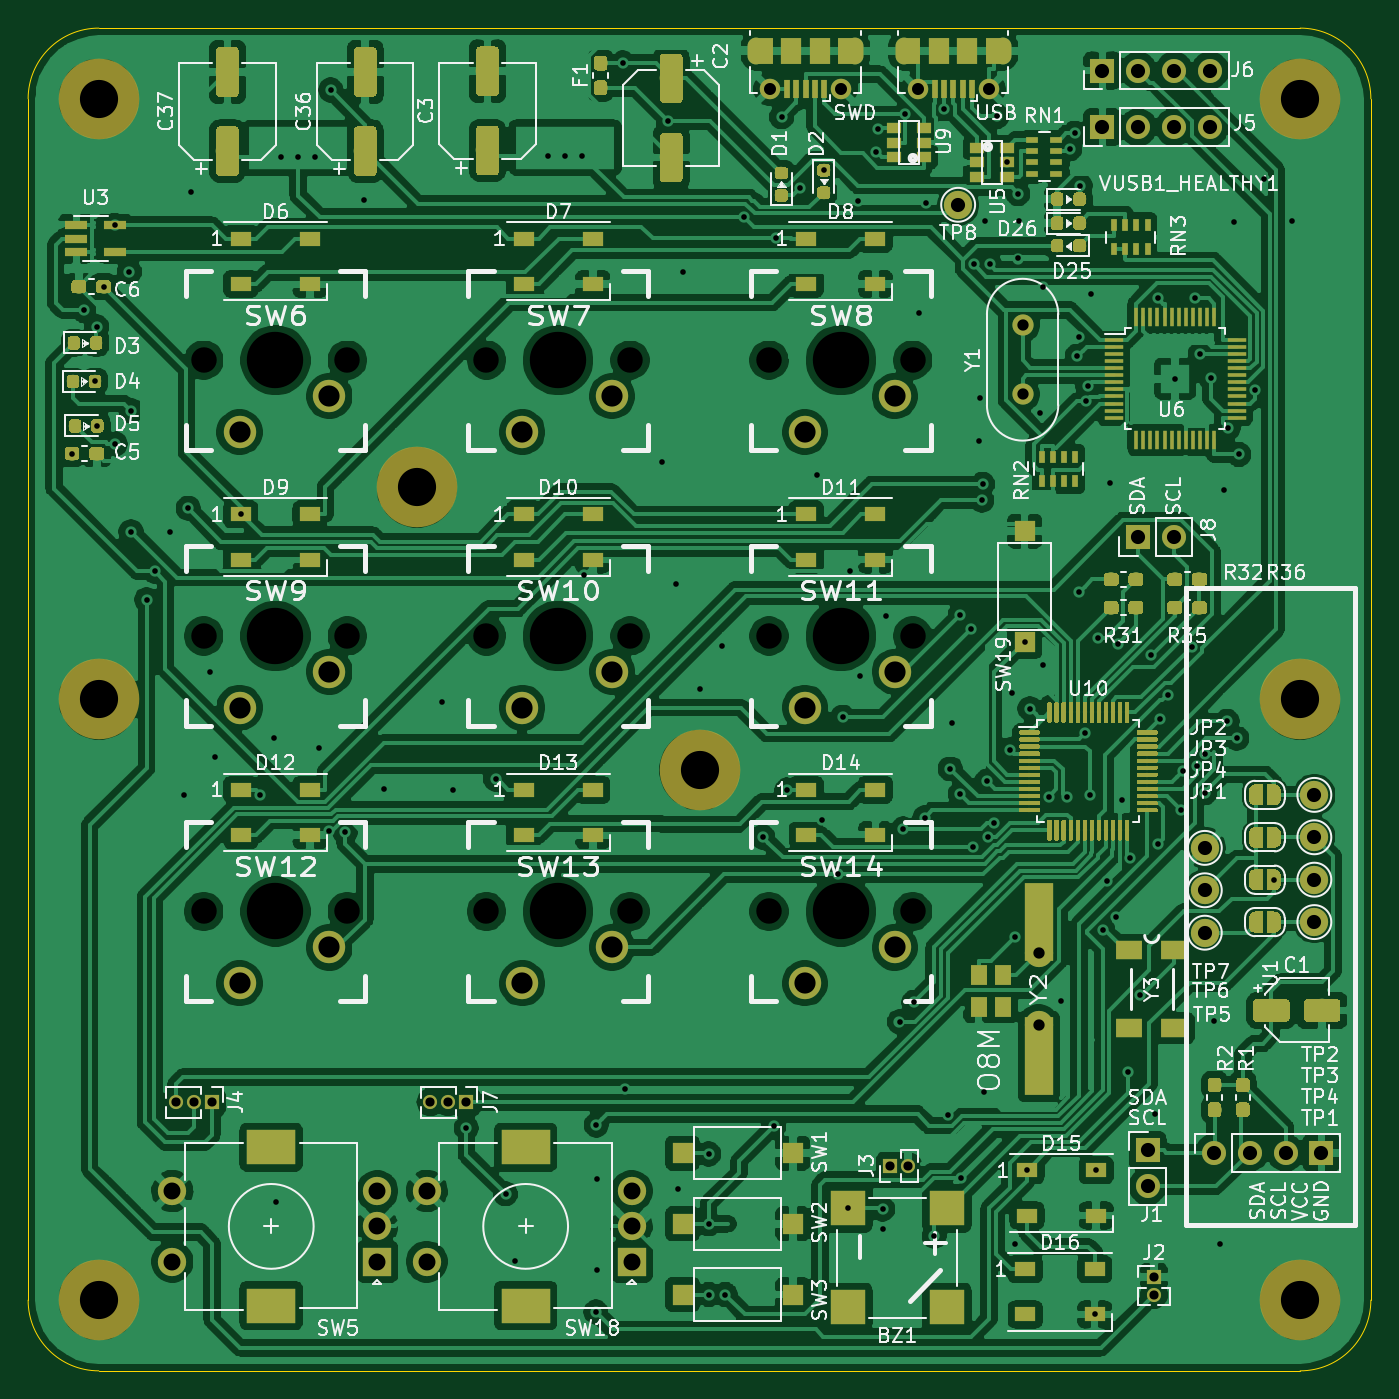
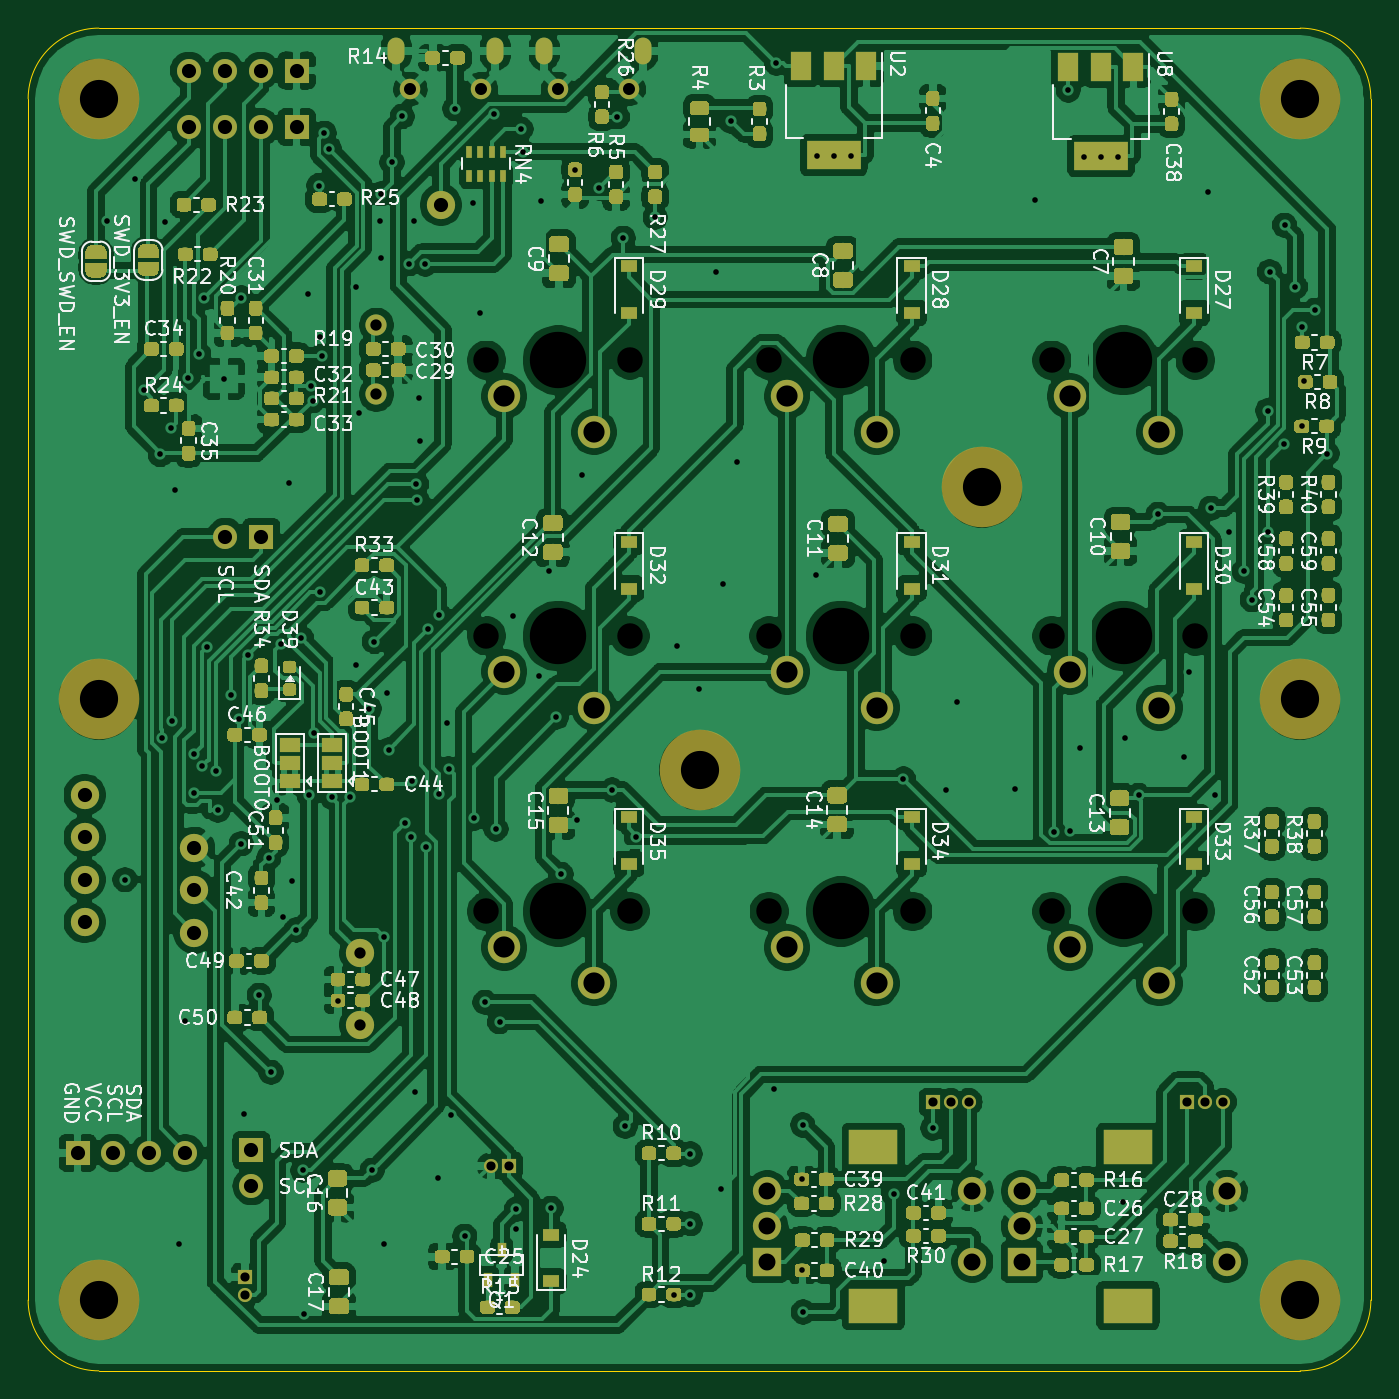
Circuit board: 11 layer files. Board 95.0 x 95.0 mm.
- bottom_copper: stm32_aux_keyboard-B_Cu.gbr (769329 bytes)
- bottom_mask: stm32_aux_keyboard-B_Mask.gbr (286543 bytes)
- paste: stm32_aux_keyboard-B_Paste.gbr (278511 bytes)
- bottom_silk: stm32_aux_keyboard-B_SilkS.gbr (115692 bytes)
- outline: stm32_aux_keyboard-Edge_Cuts.gbr (1027 bytes)
- top_copper: stm32_aux_keyboard-F_Cu.gbr (630198 bytes)
- top_mask: stm32_aux_keyboard-F_Mask.gbr (177618 bytes)
- paste: stm32_aux_keyboard-F_Paste.gbr (165019 bytes)
- top_silk: stm32_aux_keyboard-F_SilkS.gbr (100946 bytes)
- drill: stm32_aux_keyboard-NPTH.drl (922 bytes)
- drill: stm32_aux_keyboard-PTH.drl (4745 bytes)

=== bottom_copper: stm32_aux_keyboard-B_Cu.gbr (769329 bytes, source omitted) ===
=== bottom_mask: stm32_aux_keyboard-B_Mask.gbr (286543 bytes, source omitted) ===
=== paste: stm32_aux_keyboard-B_Paste.gbr (278511 bytes, source omitted) ===
=== bottom_silk: stm32_aux_keyboard-B_SilkS.gbr (115692 bytes, source omitted) ===
=== outline: stm32_aux_keyboard-Edge_Cuts.gbr ===
G04 #@! TF.GenerationSoftware,KiCad,Pcbnew,5.1.2-f72e74a~84~ubuntu18.04.1*
G04 #@! TF.CreationDate,2019-06-06T16:00:06+08:00*
G04 #@! TF.ProjectId,stm32_aux_keyboard,73746d33-325f-4617-9578-5f6b6579626f,rev?*
G04 #@! TF.SameCoordinates,Original*
G04 #@! TF.FileFunction,Profile,NP*
%FSLAX46Y46*%
G04 Gerber Fmt 4.6, Leading zero omitted, Abs format (unit mm)*
G04 Created by KiCad (PCBNEW 5.1.2-f72e74a~84~ubuntu18.04.1) date 2019-06-06 16:00:06*
%MOMM*%
%LPD*%
G04 APERTURE LIST*
%ADD10C,0.050000*%
G04 APERTURE END LIST*
D10*
X115000000Y-110000000D02*
G75*
G02X110000000Y-115000000I-5000000J0D01*
G01*
X25000000Y-115000000D02*
G75*
G02X20000000Y-110000000I0J5000000D01*
G01*
X110000000Y-20000000D02*
G75*
G02X115000000Y-25000000I0J-5000000D01*
G01*
X20000000Y-25000000D02*
G75*
G02X25000000Y-20000000I5000000J0D01*
G01*
X110000000Y-20000000D02*
X25000000Y-20000000D01*
X115000000Y-110000000D02*
X115000000Y-25000000D01*
X25000000Y-115000000D02*
X110000000Y-115000000D01*
X20000000Y-25000000D02*
X20000000Y-110000000D01*
M02*

=== top_copper: stm32_aux_keyboard-F_Cu.gbr (630198 bytes, source omitted) ===
=== top_mask: stm32_aux_keyboard-F_Mask.gbr (177618 bytes, source omitted) ===
=== paste: stm32_aux_keyboard-F_Paste.gbr (165019 bytes, source omitted) ===
=== top_silk: stm32_aux_keyboard-F_SilkS.gbr (100946 bytes, source omitted) ===
=== drill: stm32_aux_keyboard-NPTH.drl ===
M48
; DRILL file {KiCad 5.1.2-f72e74a~84~ubuntu18.04.1} date Thursday, June 06, 2019 PM04:00:10 HKT
; FORMAT={-:-/ absolute / inch / decimal}
; #@! TF.CreationDate,2019-06-06T16:00:10+08:00
; #@! TF.GenerationSoftware,Kicad,Pcbnew,5.1.2-f72e74a~84~ubuntu18.04.1
; #@! TF.FileFunction,NonPlated,1,2,NPTH
FMAT,2
INCH
T1C0.0709
T2C0.1063
T3C0.1570
%
G90
G05
T1
X2.8512Y-2.4803
X2.0638Y-1.7126
X2.4638Y-1.7126
X2.0638Y-2.4803
X2.4638Y-2.4803
X1.2764Y-3.248
X1.6764Y-3.248
X2.8512Y-3.248
X3.2512Y-3.248
X2.0638Y-3.248
X2.4638Y-3.248
X2.8512Y-1.7126
X3.2512Y-1.7126
X1.2764Y-2.4803
X1.6764Y-2.4803
X3.2512Y-2.4803
X1.2764Y-1.7126
X1.6764Y-1.7126
T2
X0.9843Y-4.3307
X0.9843Y-0.9843
X4.3307Y-4.3307
X4.3307Y-0.9843
X4.3307Y-2.6575
X0.9843Y-2.6575
X2.6575Y-2.8543
X1.8701Y-2.0669
T3
X1.4764Y-1.7126
X2.2638Y-1.7126
X1.4764Y-3.248
X3.0512Y-3.248
X2.2638Y-3.248
X3.0512Y-1.7126
X1.4764Y-2.4803
X3.0512Y-2.4803
X2.2638Y-2.4803
T0
M30

=== drill: stm32_aux_keyboard-PTH.drl ===
M48
; DRILL file {KiCad 5.1.2-f72e74a~84~ubuntu18.04.1} date Thursday, June 06, 2019 PM04:00:10 HKT
; FORMAT={-:-/ absolute / inch / decimal}
; #@! TF.CreationDate,2019-06-06T16:00:10+08:00
; #@! TF.GenerationSoftware,Kicad,Pcbnew,5.1.2-f72e74a~84~ubuntu18.04.1
; #@! TF.FileFunction,Plated,1,2,PTH
FMAT,2
INCH
T1C0.0157
T2C0.0236
T3C0.0256
T4C0.0315
T5C0.0315
T6C0.0335
T7C0.0394
T8C0.0472
T9C0.0590
T10C0.0591
%
G90
G05
T1
X0.9096Y-1.9728
X0.9419Y-1.5738
X0.9739Y-1.7713
X0.9781Y-1.6201
X0.9802Y-1.8953
X0.9974Y-1.5075
X1.028Y-1.3362
X1.0305Y-1.9459
X1.0697Y-1.4656
X1.0739Y-2.1899
X1.0748Y-1.8528
X1.1176Y-2.3794
X1.1398Y-2.3002
X1.1831Y-2.1919
X1.2224Y-2.9242
X1.2333Y-2.125
X1.2406Y-1.2436
X1.2953Y-2.5807
X1.3091Y-2.8169
X1.3799Y-2.1417
X1.4346Y-2.9245
X1.4734Y-2.7638
X1.4783Y-4.0581
X1.5965Y-2.7923
X1.6265Y-3.0248
X1.6299Y-0.9598
X1.6703Y-3.028
X1.7234Y-1.2667
X1.7776Y-2.9055
X1.9409Y-2.6644
X1.9715Y-2.9085
X2.0079Y-3.8514
X2.0893Y-2.8793
X2.1171Y-4.0344
X2.1447Y-4.2205
X2.3344Y-2.3117
X2.3687Y-4.3636
X2.3701Y-3.8425
X2.3711Y-4.248
X2.373Y-3.9941
X2.4435Y-0.8848
X2.4498Y-3.7411
X2.5541Y-1.9951
X2.5704Y-1.046
X2.5915Y-2.3366
X2.5974Y-4.0207
X2.6112Y-1.4675
X2.6594Y-2.6289
X2.6831Y-3.9234
X2.6831Y-4.1181
X2.6831Y-4.315
X2.7215Y-2.5079
X2.7293Y-4.315
X2.7811Y-1.3142
X2.8332Y-3.0403
X2.8642Y-3.8465
X2.8694Y-1.3726
X2.886Y-1.0344
X2.9009Y-2.9094
X2.9372Y-1.2328
X2.9852Y-2.0335
X2.9988Y-2.9928
X3.003Y-1.1831
X3.0433Y-3.1447
X3.0567Y-2.7071
X3.0709Y-4.0748
X3.0755Y-2.3006
X3.0994Y-1.2677
X3.1053Y-2.5925
X3.1502Y-1.1317
X3.1549Y-1.0685
X3.1673Y-4.0778
X3.1683Y-4.1329
X3.1762Y-2.4252
X3.2146Y-3.5551
X3.2247Y-3.0181
X3.2309Y-1.0278
X3.2549Y-3.501
X3.2702Y-1.5802
X3.2846Y-2.9877
X3.2874Y-1.2746
X3.3114Y-4.1524
X3.339Y-1.0118
X3.3484Y-3.8159
X3.3563Y-2.8504
X3.3622Y-2.7224
X3.3836Y-2.9219
X3.3841Y-2.4212
X3.3868Y-3.9911
X3.4135Y-2.4618
X3.4197Y-3.0679
X3.4212Y-1.4448
X3.4358Y-1.9382
X3.44Y-1.8172
X3.4439Y-2.1024
X3.4459Y-2.0581
X3.4498Y-3.75
X3.4528Y-1.3258
X3.4587Y-2.8848
X3.4614Y-3.0405
X3.4656Y-1.4441
X3.478Y-3.0019
X3.4852Y-1.0335
X3.5138Y-1.1614
X3.5228Y-2.7974
X3.5276Y-2.6398
X3.5374Y-4.1752
X3.5375Y-3.3178
X3.5443Y-1.249
X3.5443Y-1.4291
X3.5482Y-1.3248
X3.563Y-2.4961
X3.5697Y-3.9689
X3.5778Y-2.6831
X3.6063Y-1.8593
X3.6132Y-2.562
X3.6142Y-1.5098
X3.6308Y-2.9278
X3.6644Y-3.4961
X3.6808Y-2.9304
X3.6891Y-1.1231
X3.7028Y-1.0807
X3.7096Y-1.7018
X3.7146Y-1.6476
X3.7156Y-2.3593
X3.7174Y-1.2258
X3.7322Y-2.7519
X3.735Y-1.8257
X3.7385Y-1.7855
X3.7451Y-2.9246
X3.748Y-1.5285
X3.7583Y-4.3705
X3.7626Y-3.9689
X3.7663Y-2.4866
X3.7812Y-3.2995
X3.7933Y-3.1644
X3.8002Y-2.0541
X3.8168Y-3.2639
X3.8233Y-2.5029
X3.8343Y-2.9364
X3.8509Y-3.6959
X3.8577Y-3.0988
X3.8837Y-3.4814
X3.9156Y-2.5342
X3.9252Y-3.812
X3.9334Y-1.5394
X3.9338Y-3.059
X3.9405Y-2.7131
X3.9616Y-2.6442
X3.999Y-2.9665
X4.003Y-2.8565
X4.0285Y-2.5118
X4.0372Y-1.5394
X4.0439Y-2.844
X4.0525Y-1.6953
X4.065Y-2.8107
X4.065Y-2.9175
X4.0817Y-1.7613
X4.0896Y-3.5522
X4.1083Y-4.1732
X4.1191Y-2.0728
X4.127Y-2.7185
X4.1305Y-1.9016
X4.1457Y-1.3278
X4.1535Y-2.7659
X4.1593Y-1.975
X4.2047Y-1.796
X4.2303Y-1.2067
X4.2579Y-3.1594
X4.3081Y-1.3238
X1.4921Y-1.1457
X1.5394Y-1.1457
X1.5866Y-1.1457
X2.2362Y-1.1437
X2.2835Y-1.1437
X2.3307Y-1.1437
X3.9823Y-1.7642
T3
X3.189Y-3.9567
X3.239Y-3.9567
X3.9232Y-4.2657
X3.9232Y-4.3157
X1.1992Y-3.7795
X1.2492Y-3.7795
X1.2992Y-3.7795
X1.9079Y-3.7795
X1.9579Y-3.7795
X2.0079Y-3.7795
T4
X3.5575Y-1.615
X3.5575Y-1.8071
T5
X3.6024Y-3.3646
X3.6024Y-3.5646
T6
X2.8543Y-0.9572
X3.0512Y-0.9572
X3.2661Y-0.9572
X3.463Y-0.9572
T7
X4.09Y-3.9206
X4.19Y-3.9206
X4.29Y-3.9206
X4.39Y-3.9206
X3.7795Y-0.9055
X3.8795Y-0.9055
X3.9795Y-0.9055
X4.0795Y-0.9055
X3.378Y-1.2795
X3.9055Y-3.9134
X3.9055Y-4.0134
X3.878Y-2.2047
X3.978Y-2.2047
X4.065Y-3.3071
X4.065Y-3.0709
X4.065Y-3.189
X4.3701Y-3.0413
X4.3701Y-3.2776
X4.3701Y-3.1594
X3.7795Y-1.063
X3.8795Y-1.063
X3.9795Y-1.063
X4.0795Y-1.063
X4.3701Y-2.9232
T8
X1.189Y-4.0268
X1.189Y-4.2236
X1.7598Y-4.0268
X1.7598Y-4.1252
X1.7598Y-4.2236
X1.8976Y-4.0268
X1.8976Y-4.2236
X2.4685Y-4.0268
X2.4685Y-4.1252
X2.4685Y-4.2236
T9
X1.3764Y-3.448
X1.6264Y-3.348
X2.9512Y-3.448
X3.2012Y-3.348
X2.1638Y-3.448
X2.4138Y-3.348
X2.9512Y-1.9126
X3.2012Y-1.8126
X1.3764Y-2.6803
X1.6264Y-2.5803
X2.9512Y-2.6803
X3.2012Y-2.5803
X1.3764Y-1.9126
X1.6264Y-1.8126
X2.1638Y-1.9126
X2.4138Y-1.8126
X2.1638Y-2.6803
X2.4138Y-2.5803
T2
G00X2.815Y-0.8647
M15
G01X2.815Y-0.8371
M16
G05
G00X3.0906Y-0.8371
M15
G01X3.0906Y-0.8647
M16
G05
G00X3.2268Y-0.8647
M15
G01X3.2268Y-0.8371
M16
G05
G00X3.5024Y-0.8371
M15
G01X3.5024Y-0.8647
M16
G05
T10
G00X1.4902Y-3.9047
M15
G01X1.439Y-3.9047
M16
G05
G00X1.4902Y-4.3457
M15
G01X1.439Y-4.3457
M16
G05
G00X2.1988Y-3.9047
M15
G01X2.1476Y-3.9047
M16
G05
G00X2.1988Y-4.3457
M15
G01X2.1476Y-4.3457
M16
G05
T0
M30
